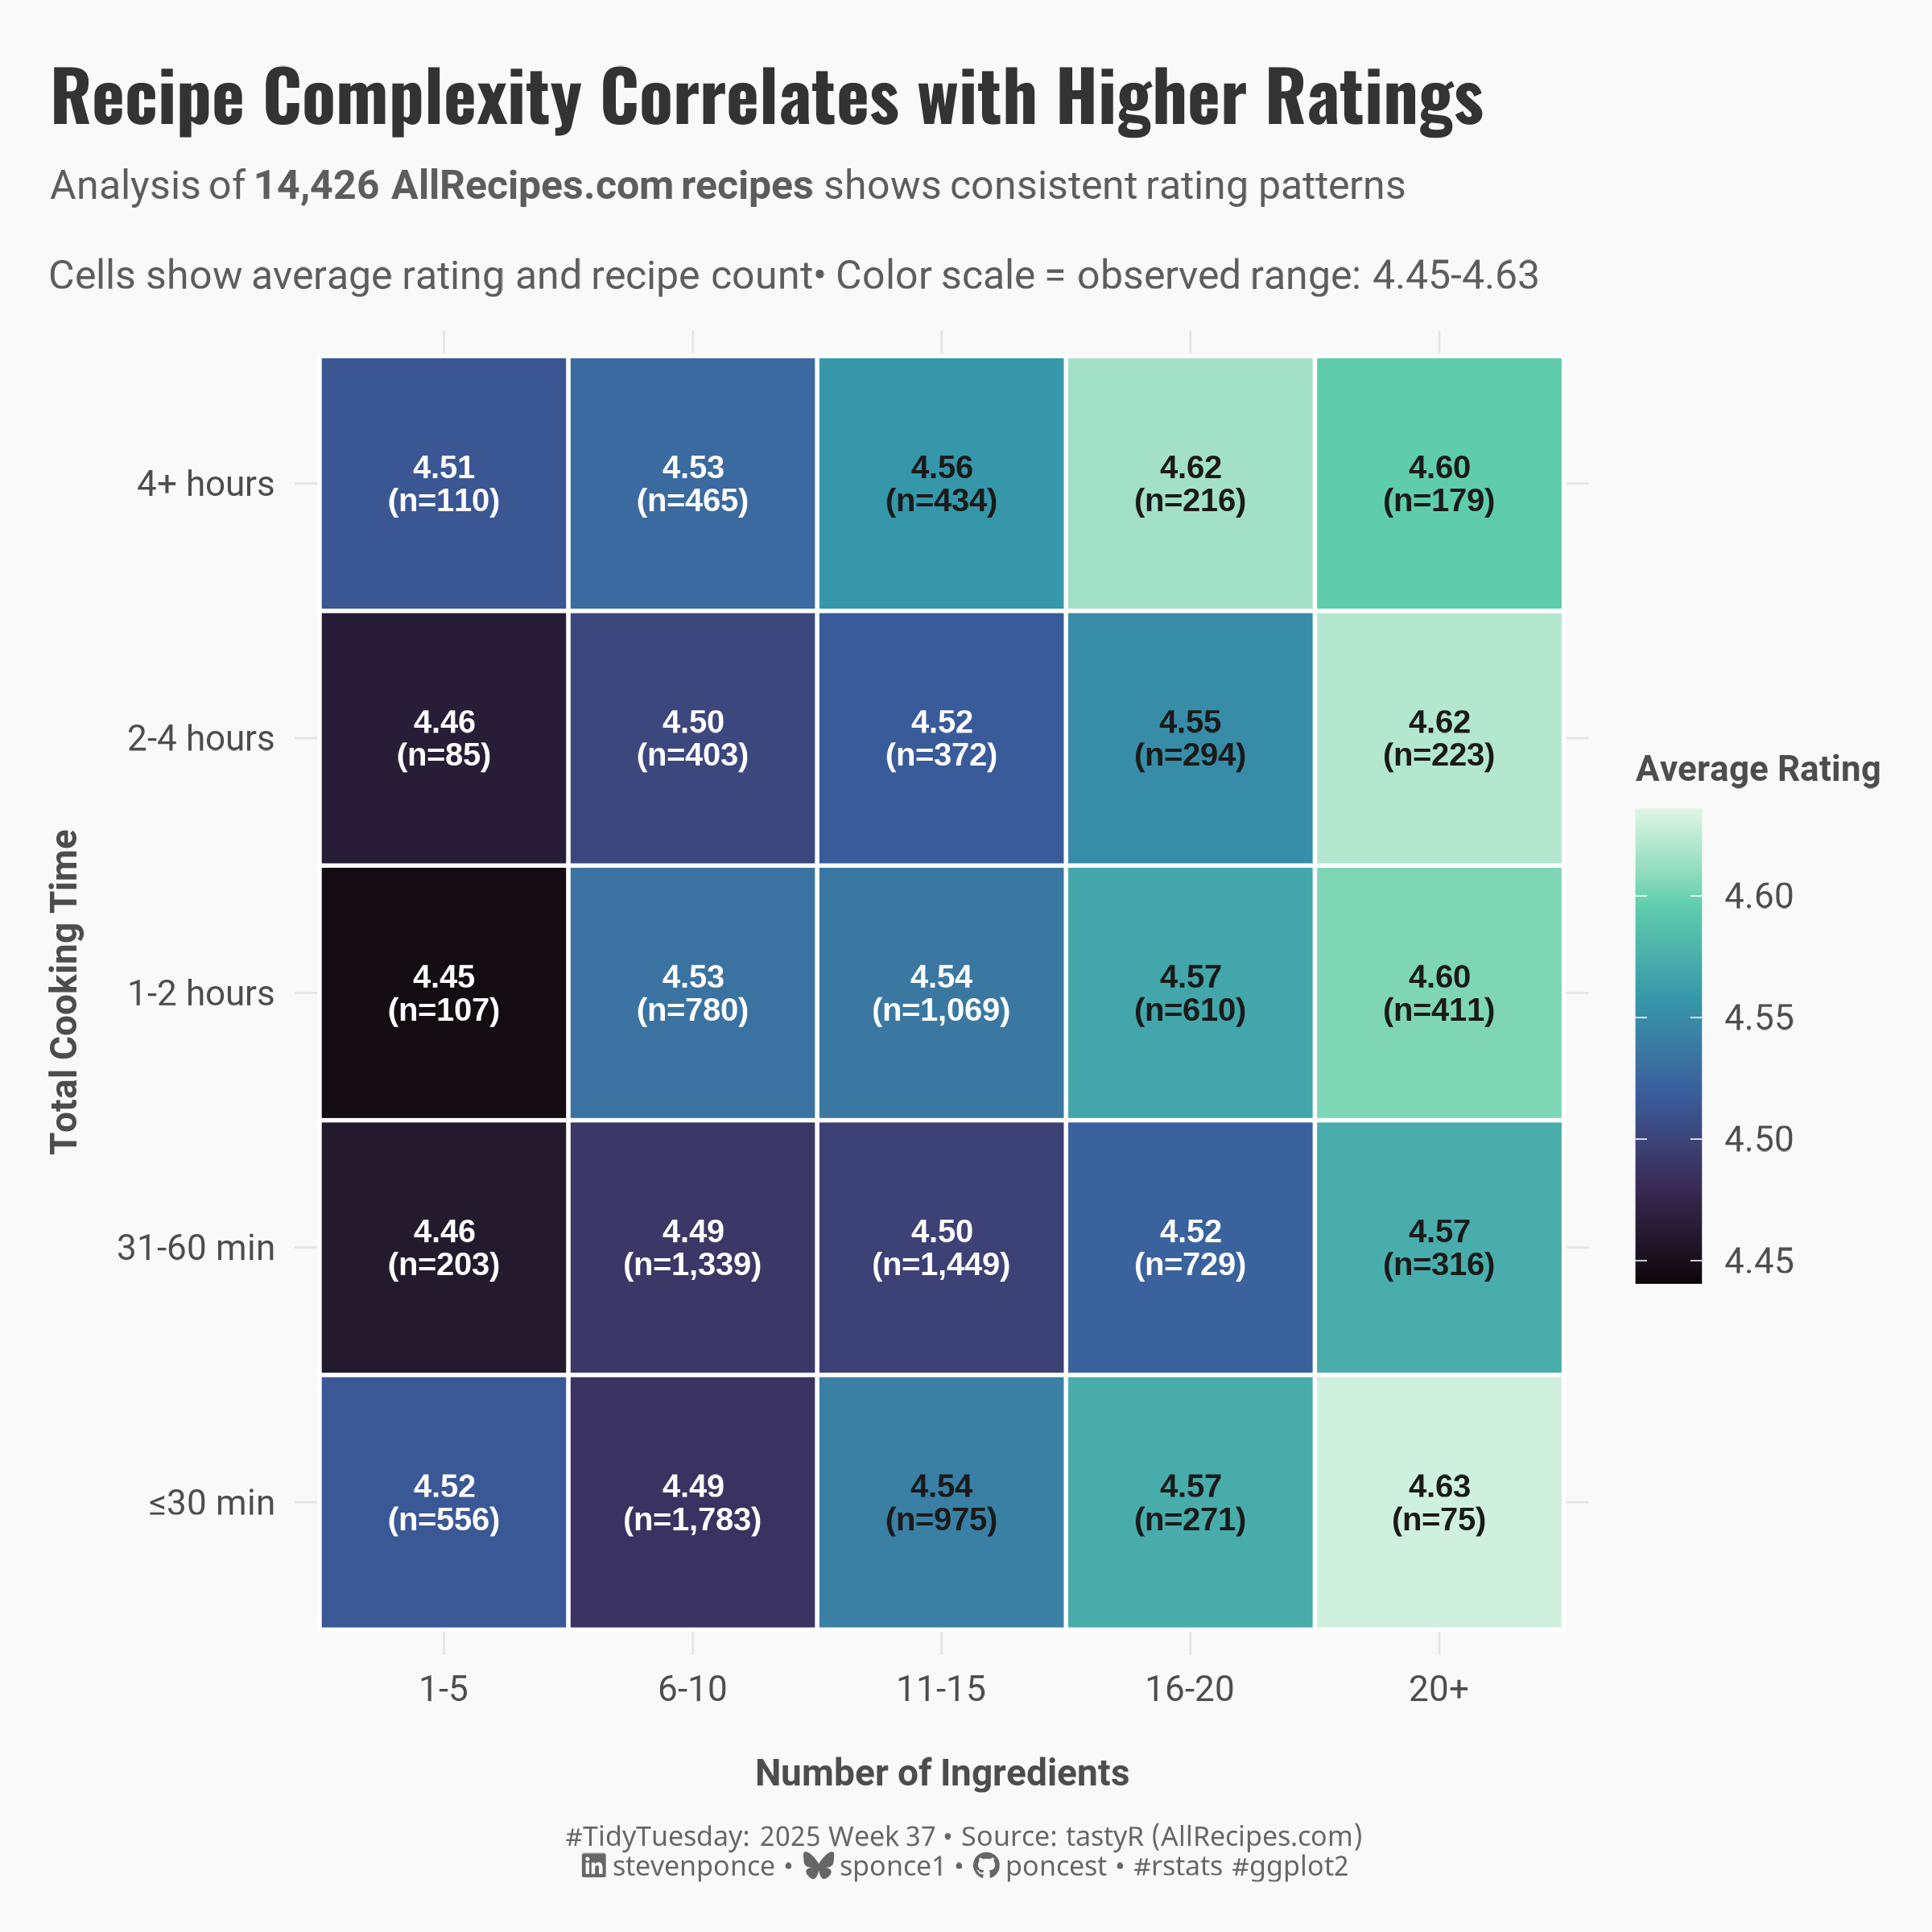

Generate this figure with R:
## Challenge: #TidyTuesday 2025 week 37
## Data:      Allrecipes
## Author:    Steven Ponce
## Date:      2025-09-14

## 1. LOAD PACKAGES & SETUP ----
if (!require("pacman")) install.packages("pacman")
pacman::p_load(
    tidyverse,   # Easily Install and Load the 'Tidyverse'
    ggtext,      # Improved Text Rendering Support for 'ggplot2'
    showtext,    # Using Fonts More Easily in R Graphs
    janitor,     # Simple Tools for Examining and Cleaning Dirty Data
    scales,      # Scale Functions for Visualization
    glue,        # Interpreted String Literals,
    viridis      # Colorblind-Friendly Color Maps for R
)

### |- figure size ----
camcorder::gg_record(
  dir    = here::here("temp_plots"),
  device = "png",
  width  = 8,
  height = 8,
  units  = "in",
  dpi    = 300
)

# Source utility functions
source(here::here("R/utils/fonts.R"))
source(here::here("R/utils/social_icons.R"))
source(here::here("R/themes/base_theme.R"))

## 2. READ IN THE DATA ----
tt <- tidytuesdayR::tt_load(2025, week = 37)

all_recipes <- tt$all_recipes |> clean_names()
cuisines <- tt$cuisines |> clean_names()

tidytuesdayR::readme(tt)
rm(tt)


## 3. EXAMINING THE DATA ----
glimpse(all_recipes)
glimpse(cuisines)


## 4. TIDYDATA ----
complexity_analysis <- all_recipes |>
  # Drop rows with missing key fields
  filter(
    !is.na(ingredients),
    !is.na(prep_time),
    !is.na(cook_time),
    !is.na(avg_rating)
  ) |>
  mutate(
    # Count ingredients (#commas + 1)
    ingredient_count = str_count(ingredients, ",") + 1,

    # Bin total time (minutes)
    total_time_binned = cut(
      total_time,
      breaks = c(0, 30, 60, 120, 240, Inf),
      labels = c("≤30 min", "31-60 min", "1-2 hours", "2-4 hours", "4+ hours"),
      include.lowest = TRUE
    ),

    # Bin ingredient count
    ingredient_binned = cut(
      ingredient_count,
      breaks = c(0, 5, 10, 15, 20, Inf),
      labels = c("1-5", "6-10", "11-15", "16-20", "20+"),
      include.lowest = TRUE
    )
  ) |>
  # Keep only rows with valid bins
  filter(!is.na(total_time_binned), !is.na(ingredient_binned)) |>
  # Aggregate by bins
  group_by(total_time_binned, ingredient_binned) |>
  summarise(
    avg_rating = mean(avg_rating, na.rm = TRUE),
    recipe_count = n(),
    median_rating = median(avg_rating, na.rm = TRUE),
    .groups = "drop"
  ) |>
  # Keep cells with ≥10 recipes
  filter(recipe_count >= 10)


## 5. VISUALIZATION ----

### |-  plot aesthetics ----
# Get basic theme colors
colors <- get_theme_colors()

### |- titles and caption ----
title_text <- str_glue("Recipe Complexity Correlates with Higher Ratings")

subtitle_text <- str_glue(
  "Analysis of **14,426 AllRecipes.com recipes** shows consistent rating patterns<br><br>",
  "Cells show average rating and recipe count• Color scale = observed range: 4.45-4.63"
)

caption_text <- create_social_caption(
  tt_year = 2025,
  tt_week = 37,
  source_text = "tastyR (AllRecipes.com)"
)

### |-  fonts ----
setup_fonts()
fonts <- get_font_families()

### |-  plot theme ----
# Start with base theme
base_theme <- create_base_theme(colors)

# Add weekly-specific theme elements
weekly_theme <- extend_weekly_theme(
  base_theme,
  theme(
    # Text styling
    plot.title = element_text(face = "bold", family = fonts$title, size = rel(1.2), color = colors$title, margin = margin(b = 10)),
    plot.subtitle = element_text(family = fonts$subtitle, lineheight = 1.2, color = colors$subtitle, size = rel(0.78), margin = margin(b = 20)),

    # Axis elements
    axis.line = element_blank(),
    axis.ticks = element_blank(),

    # Grid elements
    panel.grid.major = element_line(color = "gray90", linetype = "solid", linewidth = 0.3),
    # panel.grid.major.y = element_blank(),
    panel.grid.minor.x = element_blank(),
    panel.grid.minor.y = element_blank(),

    # Axis elements
    axis.text = element_text(color = colors$text, size = rel(0.7)),
    axis.title.x = element_text(color = colors$text, face = "bold", size = rel(0.8), margin = margin(t = 15)),
    axis.title.y = element_text(color = colors$text, face = "bold", size = rel(0.8), margin = margin(r = 10)),

    # Legend elements
    legend.position = "right",
    legend.title = element_text(family = fonts$tsubtitle, color = colors$text, size = rel(0.8), face = "bold"),
    legend.text = element_text(family = fonts$tsubtitle, color = colors$text, size = rel(0.7)),
    legend.margin = margin(t = 15),

    # Plot margin
    plot.margin = margin(t = 15, r = 15, b = 15, l = 15),
  )
)

# Set theme
theme_set(weekly_theme)

# Viz parameters for heatmap color scale 

# Min and max observed average ratings
r_min <- min(complexity_analysis$avg_rating, na.rm = TRUE)
r_max <- max(complexity_analysis$avg_rating, na.rm = TRUE)

# Padding to avoid clipping at legend edges
pad   <- 0.005

# Scale limits (min/max + padding)
limits <- c(r_min - pad, r_max + pad)

# Midpoint (useful for diverging palettes)
r_mid <- mean(limits)


### |-  Final plot ----
complexity_analysis |>
  ggplot(aes(x = ingredient_binned, y = total_time_binned, fill = avg_rating)) +

  # Geoms
  geom_tile(color = "white", linewidth = 0.6) +
  geom_text(
    aes(
      label = paste0(sprintf("%.2f", avg_rating), "\n(n=", comma(recipe_count), ")"),
      color = ifelse(avg_rating <= r_mid, "white", "#1a1a1a")
    ),
    fontface = "bold", size = 3.2, lineheight = 0.9, show.legend = FALSE
  ) +

  # Scales
  scale_color_identity() +
  scale_fill_viridis_c(
    option = "mako",
    limits = limits,
    oob = squish,
    breaks = pretty_breaks(4),
    labels = number_format(accuracy = 0.01),
    name = "Average Rating"
  ) +

  # Labs
  labs(
    title = title_text,
    subtitle = subtitle_text,
    caption = caption_text,
    x = "Number of Ingredients",
    y = "Total Cooking Time",
  ) +

  # Theme
  theme(
    panel.grid = element_blank(),
    legend.title = element_text(size = 10, face = "bold"),
    legend.key.width = unit(0.7, "cm"),
    legend.key.height = unit(1.0, "cm"),
    plot.title = element_text(
      size = rel(1.4),
      family = fonts$title,
      face = "bold",
      color = colors$title,
      lineheight = 1.1,
      margin = margin(t = 5, b = 5)
    ),
    plot.subtitle = element_markdown(
      size = rel(0.80),
      family = fonts$subtitle,
      color = alpha(colors$subtitle, 0.9),
      lineheight = 1.2,
      margin = margin(t = 5, b = 10)
    ),
    plot.caption = element_markdown(
      size = rel(0.55),
      family = fonts$caption,
      color = colors$caption,
      hjust = 0.5,
      margin = margin(t = 10)
    )
  )


# 6. SESSION INFO ----
sessioninfo::session_info(include_base = TRUE)

# ─ Session info ───────────────────────────────────────────────────────────────────────────
# setting  value
# version  R version 4.4.1 (2024-06-14 ucrt)
# os       Windows 11 x64 (build 22631)
# system   x86_64, mingw32
# ui       RStudio
# language (EN)
# collate  English_United States.utf8
# ctype    English_United States.utf8
# tz       America/New_York
# date     2025-09-14
# rstudio  2025.05.1+513 Mariposa Orchid (desktop)
# pandoc   NA
# 
# ─ Packages ───────────────────────────────────────────────────────────────────────────────
# ! package      * version  date (UTC) lib source
# V base         * 4.4.1    2024-04-24 [2] local (on disk 4.4.0)
# P bit            4.0.5    2022-11-15 [?] CRAN (R 4.4.0)
# P bit64          4.0.5    2020-08-30 [?] CRAN (R 4.4.0)
# P camcorder      0.1.0    2022-10-03 [?] CRAN (R 4.4.0)
# cli            3.6.3    2024-06-21 [1] CRAN (R 4.4.1)
# P colorspace     2.1-1    2024-07-26 [?] CRAN (R 4.4.1)
# P commonmark     1.9.1    2024-01-30 [?] CRAN (R 4.4.0)
# P compiler       4.4.0    2024-04-24 [?] local
# P crayon         1.5.2    2022-09-29 [?] CRAN (R 4.4.0)
# P curl           5.2.1    2024-03-01 [?] CRAN (R 4.4.0)
# P datasets     * 4.4.0    2024-04-24 [?] local
# dplyr        * 1.1.4    2023-11-17 [1] CRAN (R 4.4.0)
# P fansi          1.0.6    2023-12-08 [?] CRAN (R 4.4.0)
# farver         2.1.2    2024-05-13 [1] CRAN (R 4.4.1)
# forcats      * 1.0.0    2023-01-29 [1] CRAN (R 4.4.0)
# generics       0.1.3    2022-07-05 [1] CRAN (R 4.4.0)
# ggplot2      * 3.5.1    2024-04-23 [1] CRAN (R 4.4.0)
# P ggtext       * 0.1.2    2022-09-16 [?] CRAN (R 4.4.0)
# P gh             1.4.1    2024-03-28 [?] CRAN (R 4.4.0)
# P gifski         1.12.0-2 2023-08-12 [?] CRAN (R 4.4.0)
# P gitcreds       0.1.2    2022-09-08 [?] CRAN (R 4.4.0)
# glue         * 1.8.0    2024-09-30 [1] CRAN (R 4.4.2)
# P graphics     * 4.4.0    2024-04-24 [?] local
# P grDevices    * 4.4.0    2024-04-24 [?] local
# P grid           4.4.0    2024-04-24 [?] local
# P gridExtra      2.3      2017-09-09 [?] CRAN (R 4.4.0)
# P gridtext       0.1.5    2022-09-16 [?] CRAN (R 4.4.0)
# gtable         0.3.5    2024-04-22 [1] CRAN (R 4.4.0)
# P here         * 1.0.1    2020-12-13 [?] CRAN (R 4.4.0)
# P hms            1.1.3    2023-03-21 [?] CRAN (R 4.4.0)
# P httr2          1.0.1    2024-04-01 [?] CRAN (R 4.4.0)
# P janitor      * 2.2.0    2023-02-02 [?] CRAN (R 4.4.0)
# P jsonlite       1.8.8    2023-12-04 [?] CRAN (R 4.4.0)
# P lifecycle      1.0.4    2023-11-07 [?] CRAN (R 4.4.0)
# P lubridate    * 1.9.3    2023-09-27 [?] CRAN (R 4.4.0)
# magick         2.8.3    2024-02-18 [1] CRAN (R 4.4.0)
# P magrittr       2.0.3    2022-03-30 [?] CRAN (R 4.4.0)
# markdown       1.13     2024-06-04 [1] CRAN (R 4.4.2)
# P methods      * 4.4.0    2024-04-24 [?] local
# munsell        0.5.1    2024-04-01 [1] CRAN (R 4.4.0)
# P pacman       * 0.5.1    2019-03-11 [?] CRAN (R 4.4.0)
# P parallel       4.4.0    2024-04-24 [?] local
# P patchwork    * 1.3.0    2024-09-16 [?] CRAN (R 4.4.1)
# P pillar         1.9.0    2023-03-22 [?] CRAN (R 4.4.0)
# P pkgconfig      2.0.3    2019-09-22 [?] CRAN (R 4.4.0)
# P purrr        * 1.0.2    2023-08-10 [?] CRAN (R 4.4.0)
# P R6             2.5.1    2021-08-19 [?] CRAN (R 4.4.0)
# P ragg           1.3.3    2024-09-11 [?] CRAN (R 4.4.2)
# P rappdirs       0.3.3    2021-01-31 [?] CRAN (R 4.4.0)
# P Rcpp           1.0.12   2024-01-09 [?] CRAN (R 4.4.0)
# P readr        * 2.1.5    2024-01-10 [?] CRAN (R 4.4.0)
# P renv           1.0.7    2024-04-11 [?] CRAN (R 4.4.0)
# rlang          1.1.4    2024-06-04 [1] CRAN (R 4.4.1)
# P rprojroot      2.0.4    2023-11-05 [?] CRAN (R 4.4.0)
# P rstudioapi     0.16.0   2024-03-24 [?] CRAN (R 4.4.0)
# P rsvg           2.6.0    2023-10-08 [?] CRAN (R 4.4.0)
# scales       * 1.3.0    2023-11-28 [1] CRAN (R 4.4.0)
# P sessioninfo    1.2.2    2021-12-06 [?] CRAN (R 4.4.0)
# P showtext     * 0.9-7    2024-03-02 [?] CRAN (R 4.4.0)
# P showtextdb   * 3.0      2020-06-04 [?] CRAN (R 4.4.0)
# P snakecase      0.11.1   2023-08-27 [?] CRAN (R 4.4.0)
# P stats        * 4.4.0    2024-04-24 [?] local
# stringi        1.8.4    2024-05-06 [1] CRAN (R 4.4.0)
# P stringr      * 1.5.1    2023-11-14 [?] CRAN (R 4.4.0)
# P svglite        2.1.3    2023-12-08 [?] CRAN (R 4.4.0)
# P sysfonts     * 0.8.9    2024-03-02 [?] CRAN (R 4.4.0)
# systemfonts    1.1.0    2024-05-15 [1] CRAN (R 4.4.0)
# textshaping    0.4.0    2024-05-24 [1] CRAN (R 4.4.0)
# P tibble       * 3.2.1    2023-03-20 [?] CRAN (R 4.4.0)
# tidyr        * 1.3.1    2024-01-24 [1] CRAN (R 4.4.0)
# tidyselect     1.2.1    2024-03-11 [1] CRAN (R 4.4.0)
# P tidytuesdayR   1.1.2    2024-09-09 [?] CRAN (R 4.4.2)
# tidyverse    * 2.0.0    2023-02-22 [1] CRAN (R 4.4.3)
# P timechange     0.3.0    2024-01-18 [?] CRAN (R 4.4.0)
# P tools          4.4.0    2024-04-24 [?] local
# P tzdb           0.4.0    2023-05-12 [?] CRAN (R 4.4.0)
# P utf8           1.2.4    2023-10-22 [?] CRAN (R 4.4.0)
# P utils        * 4.4.0    2024-04-24 [?] local
# P vctrs          0.6.5    2023-12-01 [?] CRAN (R 4.4.0)
# P viridis      * 0.6.5    2024-01-29 [?] CRAN (R 4.4.0)
# viridisLite  * 0.4.2    2023-05-02 [1] CRAN (R 4.4.0)
# P vroom          1.6.5    2023-12-05 [?] CRAN (R 4.4.0)
# P withr          3.0.2    2024-10-28 [?] CRAN (R 4.4.2)
# P xfun           0.52     2025-04-02 [?] CRAN (R 4.4.3)
# P xml2           1.3.6    2023-12-04 [?] CRAN (R 4.4.0)
# 
# V ── Loaded and on-disk version mismatch.
# P ── Loaded and on-disk path mismatch.
# 
# ──────────────────────────────────────────────────────────────────────────────────────────
# > 
